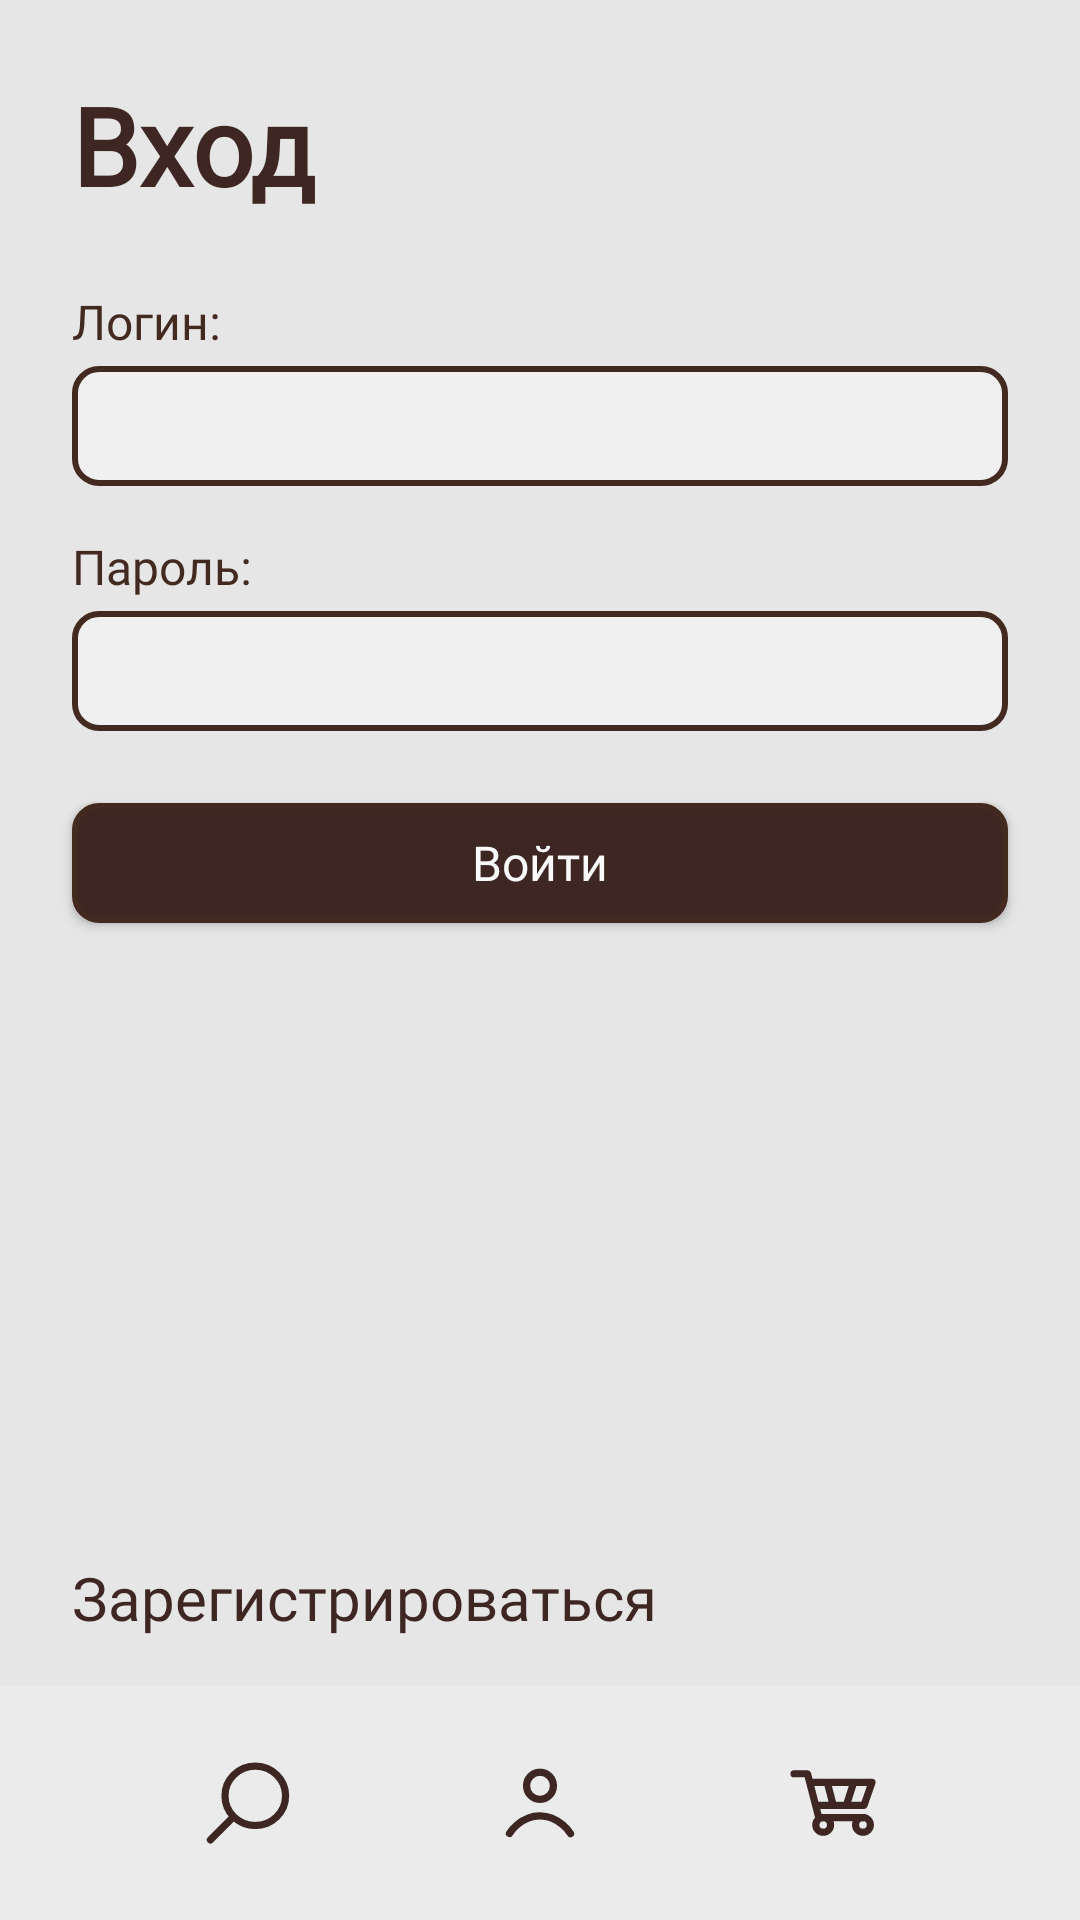

The Android layout XML behind this screen, and the referenced resources:
<!-- AndroidManifest.xml: application theme Theme.BookShopApp -->
<!-- res/layout/login_activity.xml -->
<?xml version="1.0" encoding="utf-8"?>
<androidx.constraintlayout.widget.ConstraintLayout xmlns:android="http://schemas.android.com/apk/res/android"
    xmlns:app="http://schemas.android.com/apk/res-auto"
    xmlns:tools="http://schemas.android.com/tools"
    android:layout_width="match_parent"
    android:layout_height="match_parent">

    <TextView
        android:id="@+id/tvPageTitle"
        android:layout_width="wrap_content"
        android:layout_height="wrap_content"
        android:layout_marginStart="24dp"
        android:layout_marginTop="24dp"
        android:text="@string/loginPageS1"
        style="@style/TextViewHeaderFirst"
        app:layout_constraintStart_toStartOf="parent"
        app:layout_constraintTop_toTopOf="parent" />

    <TextView
        android:id="@+id/tvLoginLabel"
        android:layout_width="wrap_content"
        android:layout_height="wrap_content"
        android:layout_marginStart="24dp"
        android:layout_marginTop="24dp"
        android:text="@string/loginPageS2"
        android:labelFor="@+id/etLogin"
        style="@style/TextViewParagraphLarge"
        app:layout_constraintStart_toStartOf="parent"
        app:layout_constraintTop_toBottomOf="@id/tvPageTitle" />

    <EditText
        android:id="@+id/etLogin"
        android:layout_width="0dp"
        android:layout_height="40dp"
        android:layout_marginStart="24dp"
        android:layout_marginTop="4dp"
        android:layout_marginEnd="24dp"
        android:maxLength="100"

        android:inputType="text"
        android:paddingStart="12dp"
        android:paddingEnd="12dp"
        style="@style/EditTextBasic"
        app:layout_constraintEnd_toEndOf="parent"
        app:layout_constraintStart_toStartOf="parent"
        app:layout_constraintTop_toBottomOf="@id/tvLoginLabel" />

    <TextView
        android:id="@+id/tvShopLabel"
        android:layout_width="wrap_content"
        android:layout_height="wrap_content"
        android:layout_marginStart="24dp"
        android:layout_marginTop="16dp"
        android:text="@string/loginPageS3"
        android:labelFor="@+id/etPassword"
        style="@style/TextViewParagraphLarge"
        app:layout_constraintStart_toStartOf="parent"
        app:layout_constraintTop_toBottomOf="@id/etLogin" />

    <EditText
        android:id="@+id/etPassword"
        android:layout_width="0dp"
        android:layout_height="40dp"
        android:layout_marginStart="24dp"
        android:layout_marginTop="4dp"
        android:layout_marginEnd="24dp"
        android:inputType="textPassword"
        android:paddingStart="12dp"
        android:paddingEnd="12dp"
        style="@style/EditTextBasic"
        android:maxLength="72"
        app:layout_constraintEnd_toEndOf="parent"
        app:layout_constraintStart_toStartOf="parent"
        app:layout_constraintTop_toBottomOf="@id/tvShopLabel" />

    <androidx.appcompat.widget.AppCompatButton
        android:id="@+id/btnLogin"
        style="@style/ButtonBasic"
        android:layout_width="0dp"
        android:layout_height="40dp"
        android:layout_marginStart="24dp"
        android:layout_marginTop="24dp"
        android:layout_marginEnd="24dp"
        android:text="@string/loginPageS4"
        app:layout_constraintEnd_toEndOf="parent"
        app:layout_constraintStart_toStartOf="parent"
        app:layout_constraintTop_toBottomOf="@+id/etPassword" />

    <TextView
        android:id="@+id/tvRegisterLink"
        android:layout_width="wrap_content"
        android:layout_height="wrap_content"
        android:layout_marginStart="24dp"
        android:layout_marginBottom="16dp"
        android:text="@string/loginPageS5"
        style="@style/TextViewLink"
        app:layout_constraintBottom_toTopOf="@+id/bottomBar"
        app:layout_constraintStart_toStartOf="parent" />


    <androidx.constraintlayout.widget.ConstraintLayout
        android:id="@+id/bottomBar"
        android:layout_width="0dp"
        android:layout_height="78dp"
        style="@style/NavigatePanel"
        app:layout_constraintBottom_toBottomOf="parent"
        app:layout_constraintEnd_toEndOf="parent"
        app:layout_constraintStart_toStartOf="parent">


        <ImageButton
            android:id="@+id/icSearch"
            android:layout_width="wrap_content"
            android:layout_height="wrap_content"
            style="@style/ImageButtonSearch"
            app:layout_constraintBottom_toBottomOf="parent"
            app:layout_constraintEnd_toStartOf="@+id/icProfile"
            app:layout_constraintStart_toStartOf="parent"
            app:layout_constraintTop_toTopOf="parent" />


        <ImageButton
            android:id="@+id/icProfile"
            android:layout_width="wrap_content"
            android:layout_height="wrap_content"
            style="@style/ImageButtonProfile"
            app:layout_constraintBottom_toBottomOf="parent"
            app:layout_constraintEnd_toEndOf="parent"
            app:layout_constraintStart_toStartOf="parent"
            app:layout_constraintTop_toTopOf="parent" />


        <ImageButton
            android:id="@+id/icCart"
            android:layout_width="wrap_content"
            android:layout_height="wrap_content"
            style="@style/ImageButtonCart"

            app:layout_constraintBottom_toBottomOf="parent"
            app:layout_constraintEnd_toEndOf="parent"
            app:layout_constraintStart_toEndOf="@+id/icProfile"
            app:layout_constraintTop_toTopOf="parent" />



    </androidx.constraintlayout.widget.ConstraintLayout>


</androidx.constraintlayout.widget.ConstraintLayout>
<!-- resources referenced by this layout -->
<resources>
  <string name="loginPageS1">Вход</string>
  <string name="loginPageS2">Логин:</string>
  <string name="loginPageS3">Пароль:</string>
  <string name="loginPageS4">Войти</string>
  <string name="loginPageS5">Зарегистрироваться</string>
  <style name="ButtonBasic" parent="Widget.AppCompat.Button">
          <item name="android:textAllCaps">false</item>
          <item name="android:background">@drawable/bg_button_light</item>
          <item name="android:fontFamily">@font/inter_regular</item>
          <item name="android:textSize">16sp</item>
          <item name="android:textColor">@color/background_primary_light</item>
      </style>
  <style name="EditTextBasic" parent="Widget.AppCompat.EditText">
          <item name="android:background">@drawable/bg_widgets_light_secondary_layer</item>
          <item name="android:fontFamily">@font/inter_regular</item>
          <item name="android:textSize">16sp</item>
          <item name="android:textColor">@color/text_primary_light</item>
      </style>
  <style name="ImageButtonCart" parent="Widget.AppCompat.ImageButton">
          <item name="android:src">@drawable/ic_shoping_cart_brown</item>
          <item name="android:background">@android:color/transparent</item>
      </style>
  <style name="ImageButtonProfile" parent="Widget.AppCompat.ImageButton">
          <item name="android:src">@drawable/ic_profile_brown</item>
          <item name="android:background">@android:color/transparent</item>
      </style>
  <style name="ImageButtonSearch" parent="Widget.AppCompat.ImageButton">
          <item name="android:src">@drawable/ic_search_brown</item>
          <item name="android:background">@android:color/transparent</item>
      </style>
  <style name="NavigatePanel">
          <item name="android:background">@color/background_tertiary_light</item>
      </style>
  <style name="TextViewHeaderFirst" parent="Widget.AppCompat.TextView">
          <item name="android:fontFamily">@font/manrope_regular</item>
          <item name="android:textStyle">bold</item>
          <item name="android:textSize">36sp</item>
          <item name="android:textColor">@color/text_heading_light</item>
      </style>
  <style name="TextViewLink" parent="Widget.AppCompat.TextView">
          <item name="android:fontFamily">@font/inter_regular</item>
          <item name="android:textSize">20sp</item>
          <item name="android:textColor">@color/text_heading_light</item>
      </style>
  <style name="TextViewParagraphLarge" parent="Widget.AppCompat.TextView">
          <item name="android:fontFamily">@font/inter_regular</item>
          <item name="android:textSize">16sp</item>
          <item name="android:textColor">@color/text_primary_light</item>
      </style>
  <style name="Theme.BookShopApp" parent="Theme.Material3.DayNight.NoActionBar">
          <item name="android:windowBackground">@color/light_theme_color</item>
          <item name="android:colorBackground">@color/light_theme_color</item>
      </style>
  <!-- drawable bg_button_light (drawable) -->
  <?xml version="1.0" encoding="utf-8"?>
  <shape xmlns:android="http://schemas.android.com/apk/res/android">
      <solid android:color="@color/text_heading_light" />
      <corners android:radius="8dp" />
      <stroke
          android:width="2dp"
          android:color="@color/text_primary_light" />
  </shape>
  <color name="background_primary_light">#FFFAFAFA</color>
  <!-- drawable bg_widgets_light_secondary_layer (drawable) -->
  <?xml version="1.0" encoding="utf-8"?>
  <shape xmlns:android="http://schemas.android.com/apk/res/android">
      <solid android:color="@color/background_secondary_light" />
      <corners android:radius="8dp" />
      <stroke
          android:width="2dp"
          android:color="@color/text_primary_light" />
  </shape>
  <color name="text_primary_light">#432A20</color>
  <color name="background_tertiary_light">#EBEBEB</color>
  <color name="text_heading_light">#FF3E2723</color>
  <color name="light_theme_color">#E6E6E6</color>
  <color name="background_secondary_light">#F0F0F0</color>
</resources>
